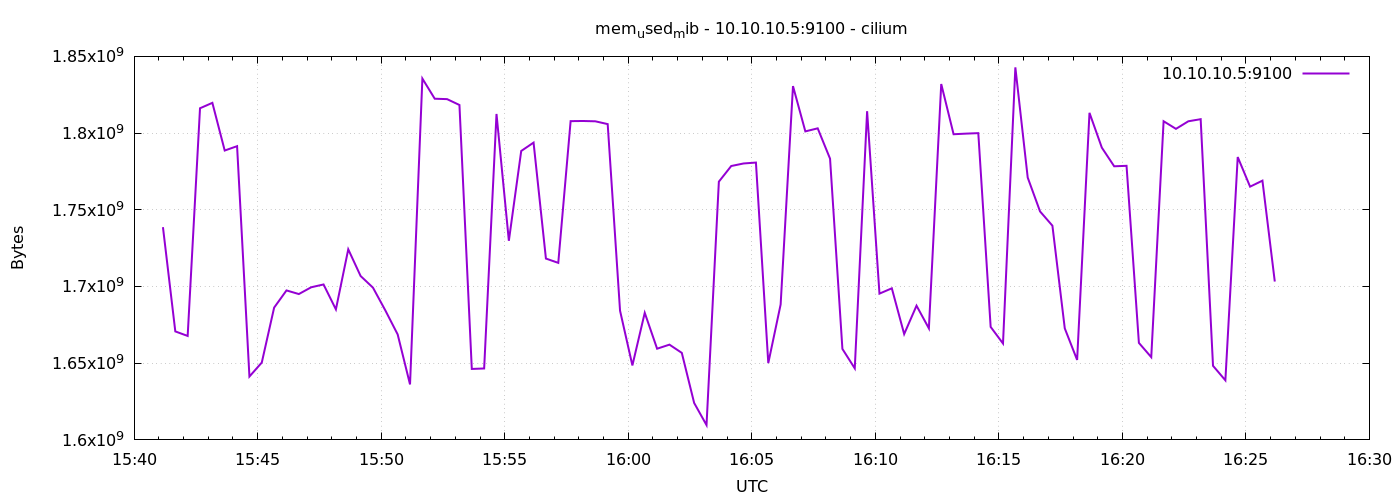

The data file committed next to this chart (first rows):
1776958870	1738674176
1776958900	1670721536
1776958930	1667756032
1776958960	1816186880
1776958990	1819713536
1776959020	1788624896
1776959050	1791475712
1776959080	1641304064
1776959110	1650413568
1776959140	1686241280
1776959170	1697439744
1776959200	1695072256
1776959230	1699491840
1776959260	1701322752
1776959290	1685069824
1776959320	1724227584
1776959350	1706827776
1776959380	1699246080
1776959410	1684430848
1776959440	1668751360
1776959470	1636163584
1776959500	1835532288
1776959530	1822404608
1776959560	1822134272
1776959590	1818308608
1776959620	1646256128
1776959650	1646563328
1776959680	1812467712
1776959710	1729794048
1776959740	1788329984
1776959770	1793802240
1776959800	1718206464
1776959830	1715392512
1776959860	1807781888
1776959890	1807888384
1776959920	1807679488
1776959950	1805856768
1776959980	1684242432
1776960010	1648545792
1776960040	1682833408
1776960070	1659445248
1776960100	1662091264
1776960130	1656721408
1776960160	1624068096
1776960190	1609662464
1776960220	1768333312
1776960250	1778532352
1776960280	1780191232
1776960310	1780785152
1776960340	1650061312
1776960370	1688276992
1776960400	1830629376
1776960430	1801105408
1776960460	1803096064
1776960490	1783312384
1776960520	1659305984
1776960550	1646637056
1776960580	1814274048
1776960610	1695346688
1776960640	1698816000
1776960670	1668988928
... 30 more rows
